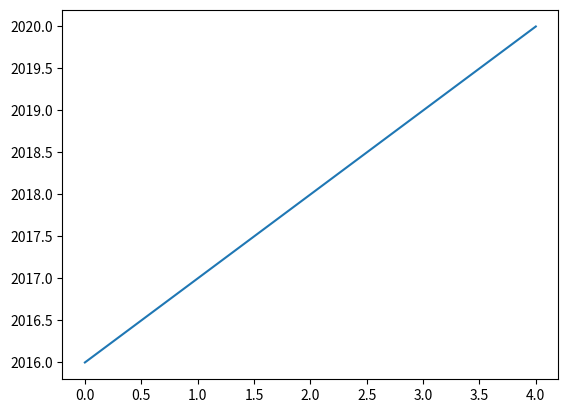

Python code for this plot:
# x축 데이터만 입력하고 뽑아보기

#import matplotlib
import matplotlib.pyplot as plt

#print(matplotlib.__version__)

# 데이터 준비
x = [2016, 2017, 2018, 2019, 2020]
print('x >>> : ', x);


# x축 과 y축 데이터를 지정하여 라인플롯 생성 : plt.plot(x,y)
pp = plt.plot(x)
print('pp >>> : ', pp)


# 라인플롯 표시
plt.show()